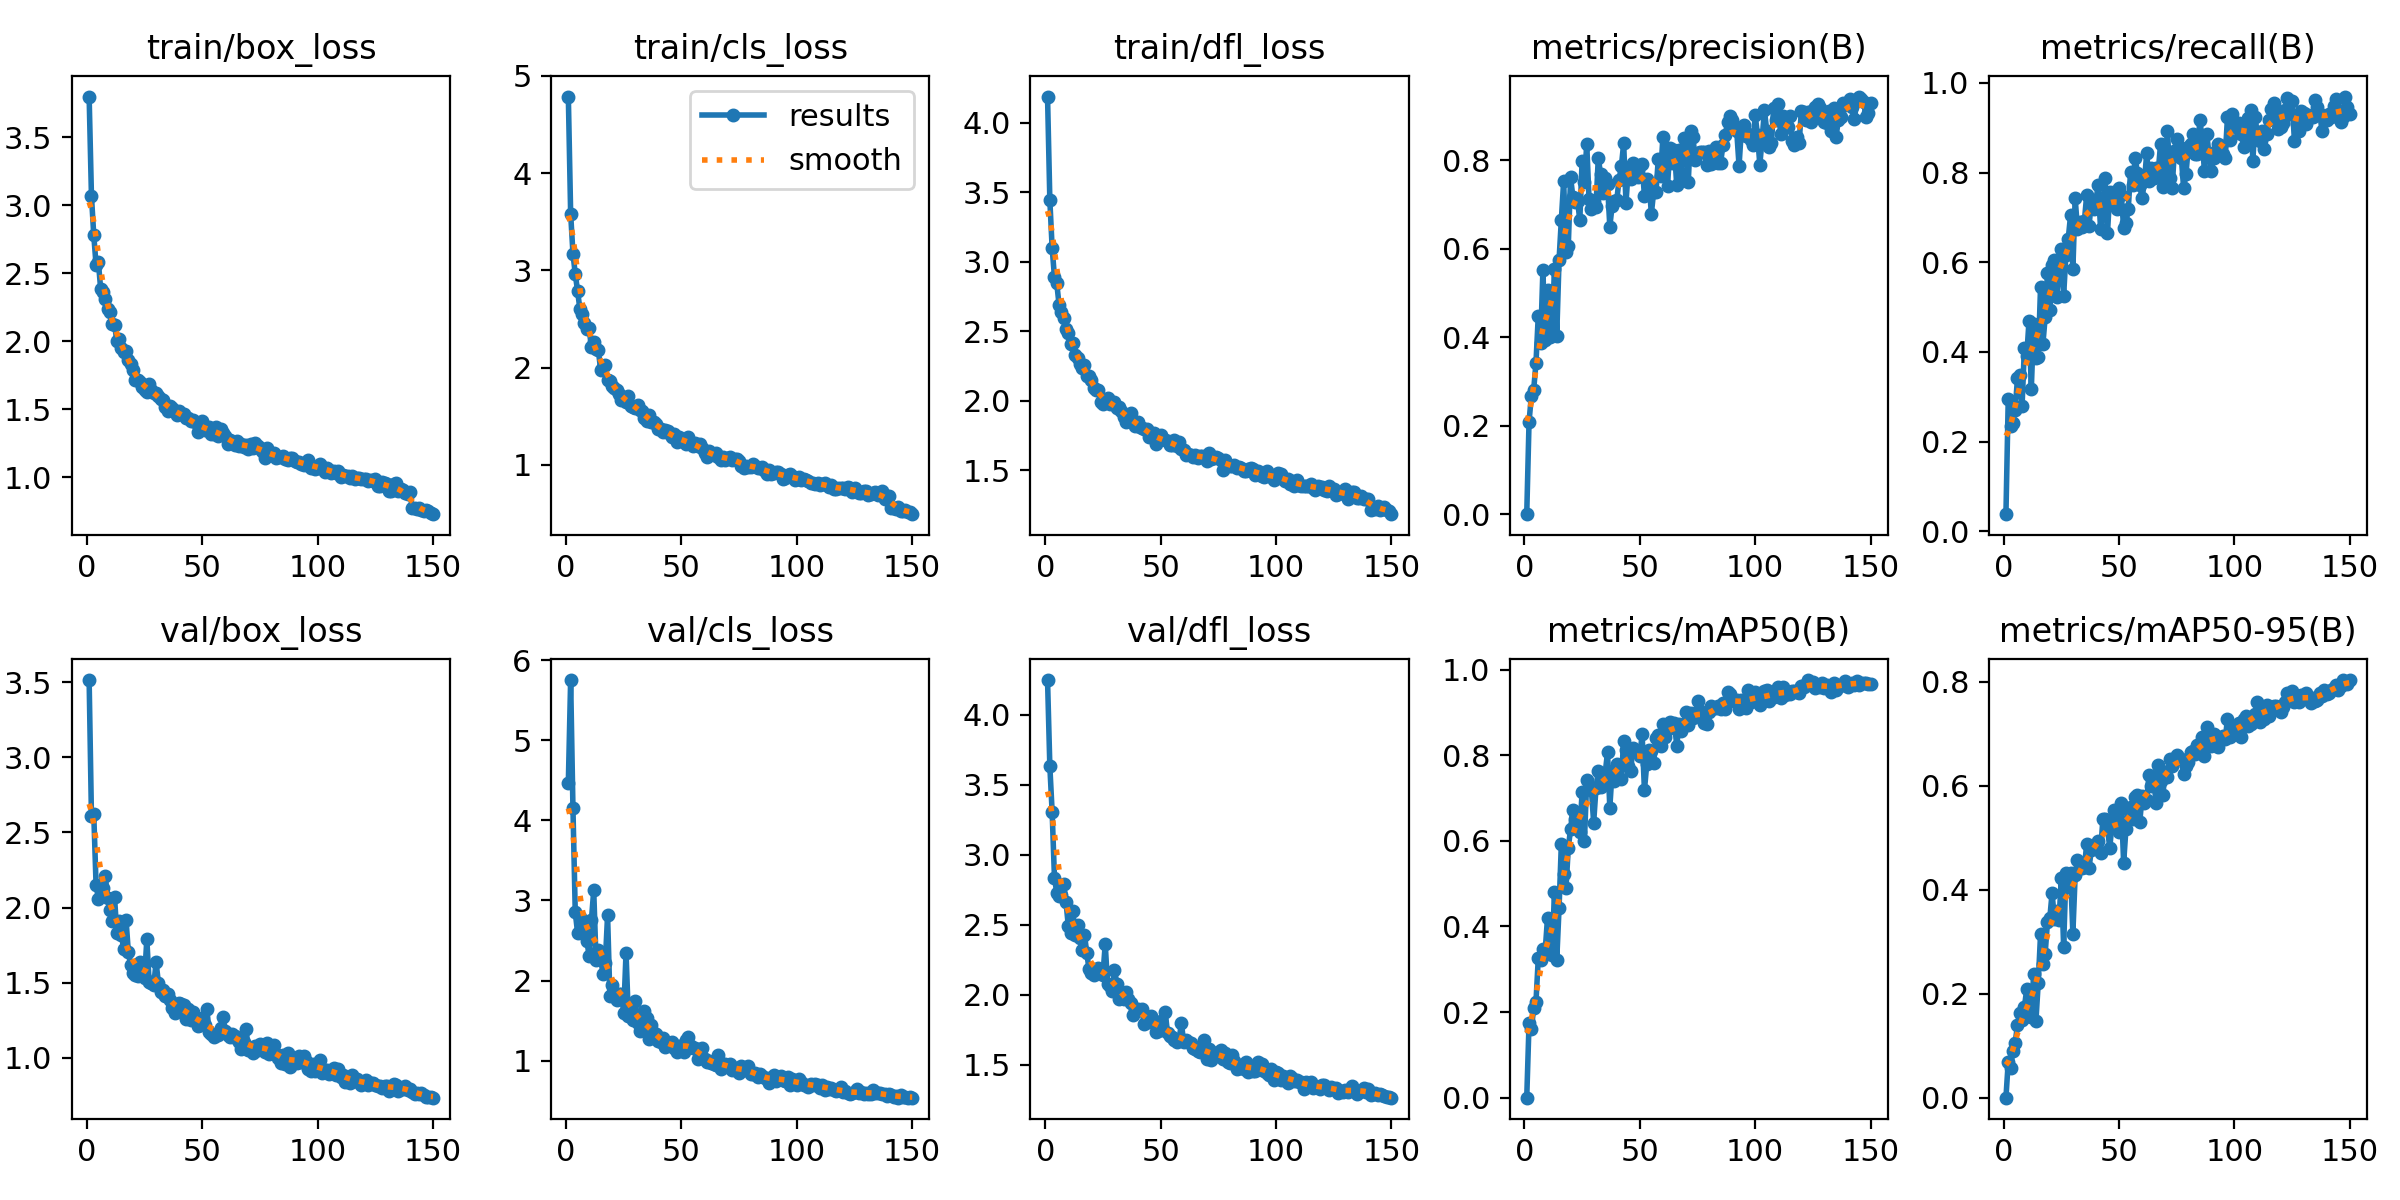

The file beside this chart, header and first rows:
epoch, time, train/box_loss, train/cls_loss, train/dfl_loss, metrics/precision(B), metrics/recall(B), metrics/mAP50(B), metrics/mAP50-95(B), val/box_loss, val/cls_loss, val/dfl_loss, lr/pg0, lr/pg1, lr/pg2
1, 12.02, 3.798, 4.789, 4.187, 0.00013, 0.03788, 7e-05, 1e-05, 3.515, 4.47, 4.247, 0.0006587, 0.0006587, 0.0006587
2, 23.38, 3.07, 3.586, 3.441, 0.209, 0.2954, 0.1738, 0.06908, 2.61, 5.753, 3.63, 0.001317, 0.001317, 0.001317
3, 34.58, 2.78, 3.174, 3.097, 0.2671, 0.2349, 0.1594, 0.0579, 2.625, 4.148, 3.303, 0.001966, 0.001966, 0.001966
4, 45.86, 2.561, 2.963, 2.889, 0.2807, 0.2424, 0.2089, 0.09032, 2.152, 2.852, 2.836, 0.00196, 0.00196, 0.00196
5, 57, 2.582, 2.79, 2.843, 0.3416, 0.2712, 0.2236, 0.1061, 2.058, 2.597, 2.728, 0.001947, 0.001947, 0.001947
6, 68.19, 2.383, 2.605, 2.688, 0.4486, 0.3409, 0.3257, 0.1396, 2.142, 2.791, 2.706, 0.001934, 0.001934, 0.001934
7, 79.44, 2.362, 2.551, 2.64, 0.3862, 0.3485, 0.3214, 0.162, 2.132, 2.595, 2.71, 0.001921, 0.001921, 0.001921
8, 90.62, 2.308, 2.46, 2.597, 0.5506, 0.2803, 0.3471, 0.1487, 2.21, 2.68, 2.789, 0.001908, 0.001908, 0.001908
9, 102.1, 2.235, 2.401, 2.517, 0.3944, 0.4091, 0.3434, 0.1746, 2.062, 2.499, 2.66, 0.001894, 0.001894, 0.001894
10, 113.5, 2.214, 2.403, 2.485, 0.5071, 0.3897, 0.42, 0.2082, 1.982, 2.309, 2.491, 0.001881, 0.001881, 0.001881
11, 124.9, 2.126, 2.209, 2.404, 0.3998, 0.4697, 0.3482, 0.1579, 1.909, 2.756, 2.441, 0.001868, 0.001868, 0.001868
12, 136.5, 2.122, 2.261, 2.411, 0.4134, 0.3182, 0.3332, 0.1559, 2.069, 3.125, 2.595, 0.001855, 0.001855, 0.001855
13, 147.2, 2.002, 2.193, 2.324, 0.553, 0.4621, 0.4806, 0.2379, 1.83, 2.251, 2.424, 0.001842, 0.001842, 0.001842
14, 158.4, 2.019, 2.178, 2.307, 0.4037, 0.3864, 0.3216, 0.1482, 1.913, 2.385, 2.495, 0.001828, 0.001828, 0.001828
15, 169.9, 1.948, 1.979, 2.26, 0.5739, 0.3878, 0.4425, 0.2213, 1.818, 2.287, 2.403, 0.001815, 0.001815, 0.001815
16, 181.3, 1.924, 2.012, 2.231, 0.6655, 0.5454, 0.5937, 0.3148, 1.722, 2.08, 2.318, 0.001802, 0.001802, 0.001802
17, 192.5, 1.925, 2.026, 2.253, 0.7525, 0.4167, 0.5227, 0.2571, 1.916, 2.216, 2.429, 0.001789, 0.001789, 0.001789
18, 203.7, 1.863, 1.876, 2.174, 0.5912, 0.4773, 0.4893, 0.2774, 1.701, 2.812, 2.297, 0.001776, 0.001776, 0.001776
19, 215.3, 1.831, 1.864, 2.176, 0.6051, 0.5758, 0.5833, 0.3381, 1.615, 1.807, 2.18, 0.001762, 0.001762, 0.001762
20, 226.8, 1.786, 1.808, 2.144, 0.7608, 0.4924, 0.6275, 0.3452, 1.567, 1.942, 2.156, 0.001749, 0.001749, 0.001749
21, 238.5, 1.715, 1.795, 2.093, 0.7164, 0.5933, 0.6724, 0.3938, 1.55, 1.824, 2.139, 0.001736, 0.001736, 0.001736
22, 249.7, 1.715, 1.767, 2.072, 0.706, 0.6061, 0.6506, 0.3433, 1.546, 1.762, 2.171, 0.001723, 0.001723, 0.001723
23, 260.7, 1.697, 1.725, 2.072, 0.7074, 0.5227, 0.6386, 0.3591, 1.637, 1.833, 2.189, 0.00171, 0.00171, 0.00171
24, 272.2, 1.662, 1.666, 1.992, 0.6651, 0.5833, 0.6218, 0.3417, 1.579, 1.828, 2.158, 0.001696, 0.001696, 0.001696
25, 283.7, 1.638, 1.669, 1.974, 0.7982, 0.6294, 0.7142, 0.4221, 1.53, 1.599, 2.139, 0.001683, 0.001683, 0.001683
26, 295, 1.63, 1.648, 1.996, 0.7509, 0.5253, 0.6006, 0.2908, 1.789, 2.346, 2.361, 0.00167, 0.00167, 0.00167
27, 306.3, 1.683, 1.712, 2.017, 0.8358, 0.6171, 0.7411, 0.4319, 1.502, 1.551, 2.073, 0.001657, 0.001657, 0.001657
28, 317.4, 1.642, 1.604, 1.972, 0.7111, 0.6525, 0.7261, 0.4053, 1.497, 1.619, 2.061, 0.001644, 0.001644, 0.001644
29, 328.6, 1.616, 1.596, 1.981, 0.6905, 0.7046, 0.7199, 0.4319, 1.482, 1.506, 2.024, 0.00163, 0.00163, 0.00163
30, 339.8, 1.621, 1.586, 1.986, 0.7066, 0.5839, 0.6425, 0.3157, 1.637, 1.746, 2.179, 0.001617, 0.001617, 0.001617
31, 351.2, 1.594, 1.613, 1.948, 0.6945, 0.7424, 0.7228, 0.4284, 1.5, 1.467, 2.079, 0.001604, 0.001604, 0.001604
32, 362.5, 1.575, 1.563, 1.954, 0.805, 0.6742, 0.7636, 0.4571, 1.436, 1.368, 1.969, 0.001591, 0.001591, 0.001591
33, 373.9, 1.567, 1.56, 1.926, 0.7678, 0.6894, 0.7248, 0.4423, 1.454, 1.433, 2.013, 0.001578, 0.001578, 0.001578
34, 385.2, 1.513, 1.488, 1.882, 0.7249, 0.6789, 0.7437, 0.4426, 1.414, 1.617, 1.97, 0.001564, 0.001564, 0.001564
35, 396.5, 1.484, 1.447, 1.844, 0.7593, 0.693, 0.7584, 0.4434, 1.426, 1.527, 2.016, 0.001551, 0.001551, 0.001551
36, 407.6, 1.522, 1.513, 1.885, 0.7467, 0.75, 0.8067, 0.4884, 1.387, 1.269, 1.966, 0.001538, 0.001538, 0.001538
37, 419.2, 1.507, 1.437, 1.913, 0.6496, 0.6818, 0.6775, 0.4419, 1.328, 1.448, 1.938, 0.001525, 0.001525, 0.001525
38, 430.9, 1.476, 1.44, 1.848, 0.697, 0.732, 0.7634, 0.4768, 1.3, 1.341, 1.853, 0.001512, 0.001512, 0.001512
39, 442, 1.459, 1.417, 1.818, 0.7071, 0.7197, 0.7403, 0.4854, 1.314, 1.333, 1.887, 0.001498, 0.001498, 0.001498
40, 453.4, 1.483, 1.375, 1.849, 0.7092, 0.739, 0.7795, 0.4858, 1.363, 1.243, 1.896, 0.001485, 0.001485, 0.001485
41, 464.7, 1.462, 1.368, 1.811, 0.7553, 0.7717, 0.7734, 0.4942, 1.358, 1.235, 1.89, 0.001472, 0.001472, 0.001472
42, 476, 1.466, 1.337, 1.8, 0.7858, 0.6742, 0.7454, 0.4713, 1.354, 1.287, 1.898, 0.001459, 0.001459, 0.001459
43, 487.6, 1.434, 1.365, 1.792, 0.8374, 0.7121, 0.833, 0.5363, 1.261, 1.166, 1.787, 0.001446, 0.001446, 0.001446
44, 499.3, 1.434, 1.344, 1.794, 0.7036, 0.7879, 0.8112, 0.5355, 1.324, 1.216, 1.834, 0.001432, 0.001432, 0.001432
45, 510.4, 1.411, 1.321, 1.738, 0.7784, 0.6653, 0.7737, 0.5168, 1.249, 1.223, 1.802, 0.001419, 0.001419, 0.001419
46, 521.6, 1.42, 1.289, 1.764, 0.7575, 0.7576, 0.7635, 0.4813, 1.305, 1.23, 1.847, 0.001406, 0.001406, 0.001406
47, 532.9, 1.403, 1.317, 1.769, 0.794, 0.7349, 0.8165, 0.5282, 1.27, 1.152, 1.798, 0.001393, 0.001393, 0.001393
48, 544.2, 1.336, 1.232, 1.688, 0.7755, 0.7576, 0.8095, 0.5537, 1.214, 1.113, 1.731, 0.00138, 0.00138, 0.00138
49, 555.7, 1.369, 1.287, 1.72, 0.7608, 0.7197, 0.8098, 0.5407, 1.217, 1.185, 1.742, 0.001366, 0.001366, 0.001366
50, 567.4, 1.412, 1.267, 1.75, 0.7885, 0.7651, 0.7988, 0.5114, 1.264, 1.185, 1.811, 0.001353, 0.001353, 0.001353
51, 578.8, 1.347, 1.237, 1.72, 0.79, 0.75, 0.8486, 0.5665, 1.216, 1.103, 1.747, 0.00134, 0.00134, 0.00134
52, 590.4, 1.353, 1.217, 1.719, 0.7183, 0.6762, 0.7182, 0.4514, 1.324, 1.257, 1.872, 0.001327, 0.001327, 0.001327
53, 601.7, 1.366, 1.288, 1.708, 0.7576, 0.6866, 0.7792, 0.5173, 1.174, 1.295, 1.725, 0.001314, 0.001314, 0.001314
54, 613, 1.316, 1.221, 1.678, 0.7485, 0.7197, 0.8118, 0.5559, 1.158, 1.183, 1.703, 0.0013, 0.0013, 0.0013
55, 624.1, 1.315, 1.194, 1.682, 0.6791, 0.8015, 0.8098, 0.5584, 1.141, 1.157, 1.7, 0.001287, 0.001287, 0.001287
56, 635.5, 1.372, 1.222, 1.712, 0.7285, 0.7727, 0.782, 0.5359, 1.162, 1.158, 1.678, 0.001274, 0.001274, 0.001274
57, 647.2, 1.301, 1.197, 1.671, 0.7269, 0.8333, 0.841, 0.578, 1.149, 1.02, 1.664, 0.001261, 0.001261, 0.001261
58, 658.6, 1.355, 1.213, 1.699, 0.8023, 0.7995, 0.847, 0.5823, 1.202, 1.082, 1.68, 0.001248, 0.001248, 0.001248
59, 670, 1.329, 1.176, 1.651, 0.7636, 0.7727, 0.8214, 0.5308, 1.272, 1.158, 1.795, 0.001234, 0.001234, 0.001234
60, 681.3, 1.3, 1.128, 1.648, 0.8522, 0.7424, 0.8735, 0.5805, 1.175, 1.018, 1.66, 0.001221, 0.001221, 0.001221
... 90 more rows
